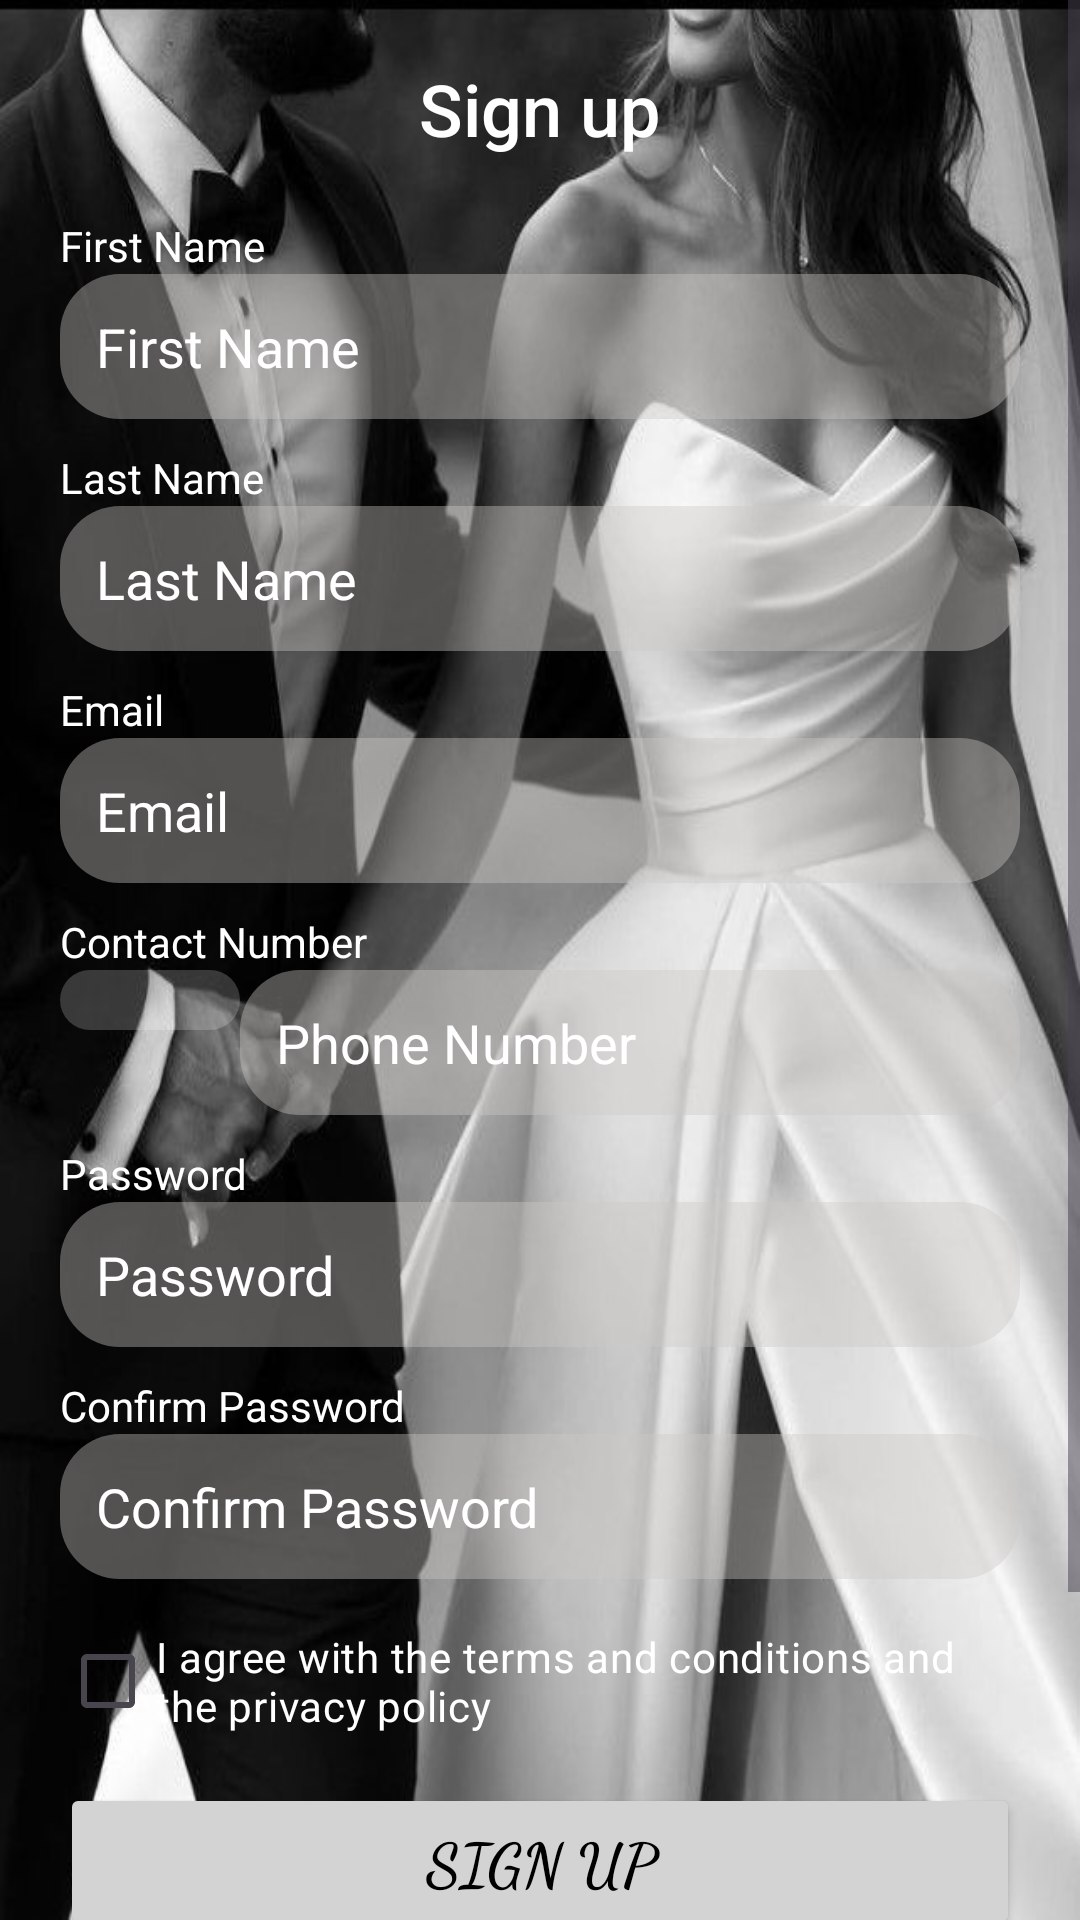

Produce the Android XML layout that renders to this screen, including the resource entries it uses.
<!-- AndroidManifest.xml: application theme Theme.MyApplication -->
<!-- res/layout/activity_signup_page.xml -->
<?xml version="1.0" encoding="utf-8"?>
<ScrollView xmlns:android="http://schemas.android.com/apk/res/android"
    android:layout_width="match_parent"
    android:layout_height="match_parent"
    xmlns:app="http://schemas.android.com/apk/res-auto"
    android:background="@drawable/download">

    <LinearLayout
        android:layout_width="match_parent"
        android:layout_height="wrap_content"
        android:orientation="vertical"
        android:padding="20dp">

        <TextView
            android:id="@+id/signUpTitle"
            android:layout_width="wrap_content"
            android:layout_height="wrap_content"
            android:text="Sign up"
            android:textSize="24sp"
            android:textColor="@color/white"
            android:layout_gravity="center"
            android:paddingBottom="20dp"
            android:fontFamily="sans-serif-medium" />

        <TextView
            android:layout_width="wrap_content"
            android:layout_height="wrap_content"
            android:text="First Name"
            android:textSize="14sp"
            android:textColor="@color/white" />
        <EditText
            android:id="@+id/firstName"
            android:layout_width="match_parent"
            android:layout_height="wrap_content"
            android:background="@drawable/edit_text_background"
            android:padding="12dp"
            android:hint="First Name"
            android:textColor="@color/black"
            android:textColorHint="@color/white"/>

        <TextView
            android:layout_width="wrap_content"
            android:layout_height="wrap_content"
            android:text="Last Name"
            android:textSize="14sp"
            android:textColor="@color/white"
            android:layout_marginTop="10dp"/>
        <EditText
            android:id="@+id/lastName"
            android:layout_width="match_parent"
            android:layout_height="wrap_content"
            android:background="@drawable/edit_text_background"
            android:padding="12dp"
            android:hint="Last Name"
            android:textColor="@color/black"
            android:textColorHint="@color/white"/>

        <TextView
            android:layout_width="wrap_content"
            android:layout_height="wrap_content"
            android:text="Email"
            android:textSize="14sp"
            android:textColor="@color/white"
            android:layout_marginTop="10dp"/>
        <EditText
            android:id="@+id/email"
            android:layout_width="match_parent"
            android:layout_height="wrap_content"
            android:background="@drawable/edit_text_background"
            android:padding="12dp"
            android:hint="Email"
            android:textColor="@color/black"
            android:textColorHint="@color/white"
            android:inputType="textEmailAddress"/>

        <TextView
            android:layout_width="wrap_content"
            android:layout_height="wrap_content"
            android:text="Contact Number"
            android:textSize="14sp"
            android:textColor="@color/white"
            android:layout_marginTop="10dp"/>
        <LinearLayout
            android:layout_width="match_parent"
            android:layout_height="wrap_content"
            android:orientation="horizontal">

            <Spinner
                android:id="@+id/countryCode"
                android:layout_width="60dp"
                android:layout_height="wrap_content"
                android:background="@drawable/spinner_background"
                android:dropDownWidth="wrap_content"
                android:padding="10dp" />

            <EditText
                android:id="@+id/contactNumber"
                android:layout_width="0dp"
                android:layout_height="wrap_content"
                android:layout_weight="1"
                android:background="@drawable/edit_text_background"
                android:padding="12dp"
                android:hint="Phone Number"
                android:textColor="@color/black"
                android:textColorHint="@color/white"
                android:inputType="phone"/>
        </LinearLayout>

        <TextView
            android:layout_width="wrap_content"
            android:layout_height="wrap_content"
            android:text="Password"
            android:textSize="14sp"
            android:textColor="@color/white"
            android:layout_marginTop="10dp"/>
        <EditText
            android:id="@+id/password"
            android:layout_width="match_parent"
            android:layout_height="wrap_content"
            android:background="@drawable/edit_text_background"
            android:padding="12dp"
            android:hint="Password"
            android:textColor="@color/black"
            android:textColorHint="@color/white"
            android:inputType="textPassword"/>

        <TextView
            android:layout_width="wrap_content"
            android:layout_height="wrap_content"
            android:text="Confirm Password"
            android:textSize="14sp"
            android:textColor="@color/white"
            android:layout_marginTop="10dp"/>
        <EditText
            android:id="@+id/confirmPassword"
            android:layout_width="match_parent"
            android:layout_height="wrap_content"
            android:background="@drawable/edit_text_background"
            android:padding="12dp"
            android:hint="Confirm Password"
            android:textColor="@color/black"
            android:textColorHint="@color/white"
            android:inputType="textPassword"/>

        <CheckBox
            android:id="@+id/termsCheckBox"
            android:layout_width="wrap_content"
            android:layout_height="wrap_content"
            android:layout_marginTop="10dp"
            android:text="I agree with the terms and conditions and the privacy policy"
            android:textColor="@color/white" />

        <Button
            android:id="@+id/signUpButton"
            android:layout_width="match_parent"
            android:layout_height="wrap_content"
            android:layout_marginTop="10dp"
            android:backgroundTint="@color/light_grey"
            android:text="Sign Up"
            android:textColor="@color/black"
            android:padding="12dp"
            android:textSize="20sp"
            android:textStyle="bold"
            android:fontFamily="cursive"/>

        <Button
            android:id="@+id/googleSignInButton"
            android:layout_width="match_parent"
            android:layout_height="wrap_content"
            android:text="Sign in with Google"
            android:layout_marginTop="16dp"
            android:textSize="20sp"
            android:textStyle="bold"
            android:fontFamily="cursive"
            android:textColor="@color/black"
            android:backgroundTint="@color/light_grey"/>

        <TextView
            android:id="@+id/signinlink"
            android:layout_width="wrap_content"
            android:layout_height="wrap_content"
            android:layout_gravity="center"
            android:layout_marginTop="20dp"
            android:text="Already have an Account? Sign In"
            android:textColor="@color/white"
            android:textSize="16sp" />

    </LinearLayout>
</ScrollView>
<!-- resources referenced by this layout -->
<resources>
  <color name="black">#FF000000</color>
  <color name="light_grey">#D3D3D3</color>
  <color name="white">#FFFFFFFF</color>
  <!-- drawable download: png bitmap (drawable, 48732 bytes) -->
  <!-- drawable edit_text_background (drawable) -->
  <shape xmlns:android="http://schemas.android.com/apk/res/android">
      <solid android:color="#66CCC6C6"/>
      <corners android:radius="20dp"/>
  </shape>
  <!-- drawable spinner_background (drawable) -->
  <shape xmlns:android="http://schemas.android.com/apk/res/android">
      <solid android:color="#33FFFFFF"/>
      <corners android:radius="10dp"/>
  </shape>
  <style name="Theme.MyApplication" parent="Base.Theme.MyApplication" />
  <style name="Base.Theme.MyApplication" parent="Theme.Material3.DayNight.NoActionBar">
          
          
      </style>
</resources>
